4-way image classification set "images" from GitHub (dhruvp/wbc-classification); label vocabulary: eosinophil, lymphocyte, monocyte, neutrophil.

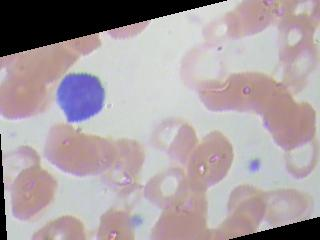
Label: lymphocyte

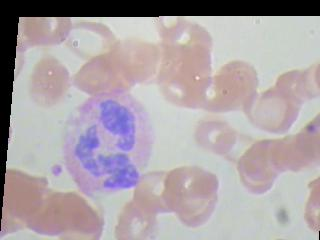
Label: neutrophil

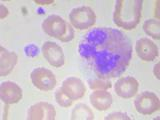
Label: neutrophil

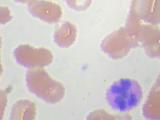
Label: eosinophil

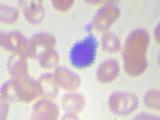
Label: lymphocyte

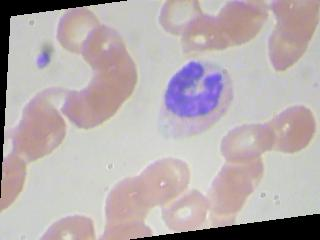
Label: monocyte
